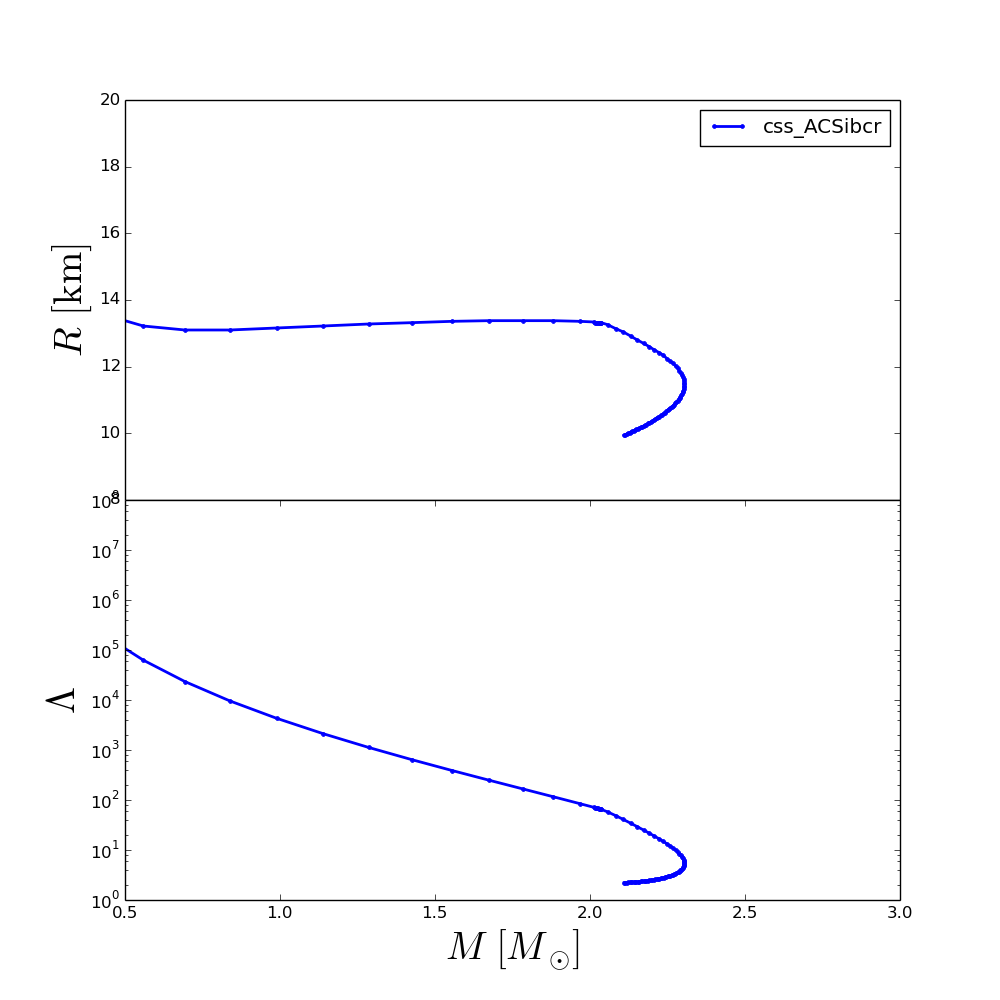

Source data for this figure (header and first rows):
rhoc, R, M, Lambda
2.240000000000000000e+14, 1.999999999999991473e+01, 1.637083800419399937e-01, 2.264740672357306629e+07
2.556767676767676875e+14, 1.816000919999992647e+01, 2.044503106084329946e-01, 6.806825164267406799e+06
2.873535353535353750e+14, 1.560002199999993699e+01, 2.625452728572560401e-01, 1.995006275127381319e+06
3.190303030303030000e+14, 1.424002879999994242e+01, 3.409772137504368250e-01, 5.910536855084111448e+05
3.507070707070706875e+14, 1.354003229999994673e+01, 4.404264181463117822e-01, 1.847026677112226607e+05
3.823838383838383750e+14, 1.322003389999994738e+01, 5.591670374703702207e-01, 6.261516447474426241e+04
4.140606060606060625e+14, 1.310003449999994807e+01, 6.934963385271069036e-01, 2.332736415730596491e+04
4.457373737373737500e+14, 1.310003449999994807e+01, 8.384697742791382691e-01, 9.574939177157901213e+03
4.774141414141413750e+14, 1.316003419999994861e+01, 9.887342803441511174e-01, 4.314279114585939169e+03
5.090909090909090625e+14, 1.322003389999994738e+01, 1.139254736832412407e+00, 2.119184876202497435e+03
5.407676767676767500e+14, 1.328003359999994792e+01, 1.285802502046772045e+00, 1.125687411726348273e+03
5.724444444444445000e+14, 1.332003339999994651e+01, 1.425175348910945994e+00, 6.412570118641349382e+02
6.041212121212121250e+14, 1.336003319999994687e+01, 1.555211849682169856e+00, 3.885564236810274110e+02
6.357979797979797500e+14, 1.338003309999994705e+01, 1.674668128491640262e+00, 2.485855195137440035e+02
6.674747474747475000e+14, 1.338003309999994705e+01, 1.783037853060703615e+00, 1.667850315676366790e+02
6.991515151515151250e+14, 1.338003309999994705e+01, 1.880355447681119507e+00, 1.166612926704462154e+02
7.308282828282827500e+14, 1.336003319999994687e+01, 1.967030383009533923e+00, 8.462803368514002500e+01
7.625050505050505000e+14, 1.334003329999994669e+01, 2.013257518472971075e+00, 7.114249999442486683e+01
7.941818181818181250e+14, 1.332003339999994651e+01, 2.016936556617805021e+00, 7.016568618579651684e+01
8.258585858585858750e+14, 1.332003339999994651e+01, 2.020298940708872504e+00, 6.925863138155986576e+01
8.575353535353535000e+14, 1.332003339999994651e+01, 2.023363556243525707e+00, 6.843022815780443580e+01
8.892121212121212500e+14, 1.332003339999994651e+01, 2.026148416264094365e+00, 6.768115070849373183e+01
9.208888888888888750e+14, 1.332003339999994651e+01, 2.028673017187522465e+00, 6.698730211658642020e+01
9.525656565656565000e+14, 1.332003339999994651e+01, 2.030953874726565189e+00, 6.635104205237355757e+01
9.842424242424242500e+14, 1.332003339999994651e+01, 2.033008697913012863e+00, 6.576669562028845917e+01
1.015919191919191875e+15, 1.332003339999994651e+01, 2.034853511930126757e+00, 6.523221438265328231e+01
1.047595959595959625e+15, 1.332003339999994651e+01, 2.036501091766038218e+00, 6.473436655110916149e+01
1.079272727272727250e+15, 1.326003369999994774e+01, 2.056578219315750022e+00, 5.791862614566591105e+01
1.110949494949494875e+15, 1.314003429999994843e+01, 2.083109239387430645e+00, 4.857917532796913207e+01
1.142626262626262500e+15, 1.304003479999994930e+01, 2.107671939306535958e+00, 4.078515754496537227e+01
1.174303030303030250e+15, 1.292003539999994999e+01, 2.130845545558431198e+00, 3.440588442697354310e+01
1.205979797979798000e+15, 1.280003599999994890e+01, 2.152586036470079733e+00, 2.924190771341570638e+01
1.237656565656565500e+15, 1.270003649999994977e+01, 2.172747823150829483e+00, 2.507081119774243305e+01
1.269333333333333250e+15, 1.260003699999995064e+01, 2.191251048135200996e+00, 2.168947154571749891e+01
1.301010101010101000e+15, 1.250003749999995151e+01, 2.208032080772079020e+00, 1.893766421156477975e+01
1.332686868686868500e+15, 1.242003789999995078e+01, 2.223156808637686943e+00, 1.667842286301289079e+01
1.364363636363636250e+15, 1.234003829999995183e+01, 2.236654104995204229e+00, 1.480968897270451734e+01
1.396040404040404000e+15, 1.224003879999995270e+01, 2.248595814873653342e+00, 1.325316721080049476e+01
1.427717171717171750e+15, 1.216003919999995198e+01, 2.259080130524540486e+00, 1.194683479068656062e+01
1.459393939393939250e+15, 1.210003949999995321e+01, 2.268198998183198256e+00, 1.084248094976900667e+01
1.491070707070707000e+15, 1.202003989999995248e+01, 2.276053213551850085e+00, 9.900573511898478785e+00
1.522747474747474750e+15, 1.196004019999995371e+01, 2.282742421044074543e+00, 9.093080990839041533e+00
1.554424242424242500e+15, 1.188004059999995476e+01, 2.288356765913797997e+00, 8.396090455088511817e+00
1.586101010101010000e+15, 1.182004089999995422e+01, 2.292987546882389704e+00, 7.791216473051104430e+00
1.617777777777777750e+15, 1.176004119999995368e+01, 2.296738518367577253e+00, 7.261576533560297975e+00
1.649454545454545500e+15, 1.170004149999995491e+01, 2.299660301225487924e+00, 6.795661712717198988e+00
1.681131313131313000e+15, 1.164004179999995436e+01, 2.301829575037128706e+00, 6.385532257995942373e+00
1.712808080808080750e+15, 1.158004209999995560e+01, 2.303309280209547616e+00, 6.022800477915614792e+00
1.744484848484848500e+15, 1.152004239999995505e+01, 2.304184087760810851e+00, 5.697733438527615490e+00
1.776161616161616000e+15, 1.148004259999995647e+01, 2.304481636279565482e+00, 5.407883927584149930e+00
1.807838383838383750e+15, 1.142004289999995592e+01, 2.304265511463365890e+00, 5.148156114773831504e+00
1.839515151515151500e+15, 1.138004309999995556e+01, 2.303581088839862012e+00, 4.913432773045665058e+00
1.871191919191919250e+15, 1.132004339999995679e+01, 2.302474741868318464e+00, 4.701183954469190240e+00
1.902868686868686750e+15, 1.128004359999995643e+01, 2.300987816878701242e+00, 4.510022544672189326e+00
1.934545454545454500e+15, 1.124004379999995784e+01, 2.299145710016377908e+00, 4.334603185521751278e+00
1.966222222222222250e+15, 1.118004409999995730e+01, 2.296987840563927019e+00, 4.175531390790385267e+00
1.997898989898989750e+15, 1.114004429999995693e+01, 2.294548416347802711e+00, 4.029917455180624053e+00
2.029575757575757500e+15, 1.110004449999995835e+01, 2.291838200719378715e+00, 3.896338571947492113e+00
2.061252525252525250e+15, 1.106004469999995798e+01, 2.288911088324647292e+00, 3.774242597145373246e+00
2.092929292929292750e+15, 1.102004489999995762e+01, 2.285751300616071013e+00, 3.660995629371180726e+00
... 40 more rows
